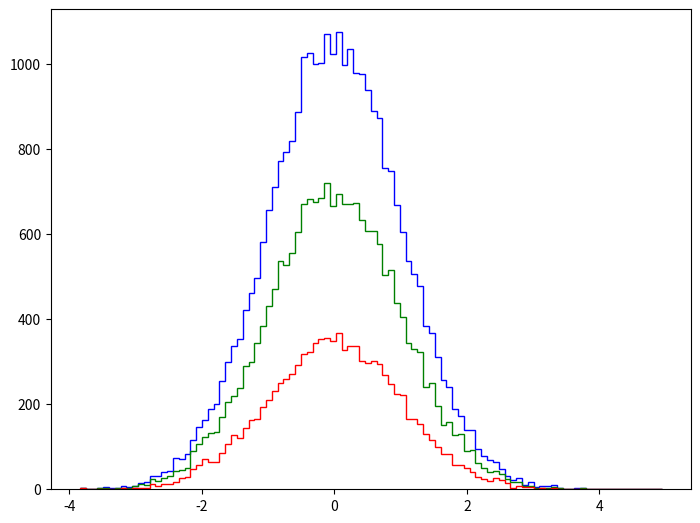

Here is the Python script that generated this plot:
import numpy.random as rd
import matplotlib.pyplot as plt

# 每一列表示一个直方图
x = rd.randn(10000, 3) # 3个数据长度 3个数据样本,

figure = plt.figure('多数据直方图', figsize=(8, 6))

ax = figure.add_axes([0.1, 0.1, 0.8, 0.8])
r = ax.hist(
    x=x,
    bins=100,                   # 控制每个数组中有多少元素
    stacked=True,
    color=['r','g','b'],
    histtype='step',
)
print(r)

plt.show()





















